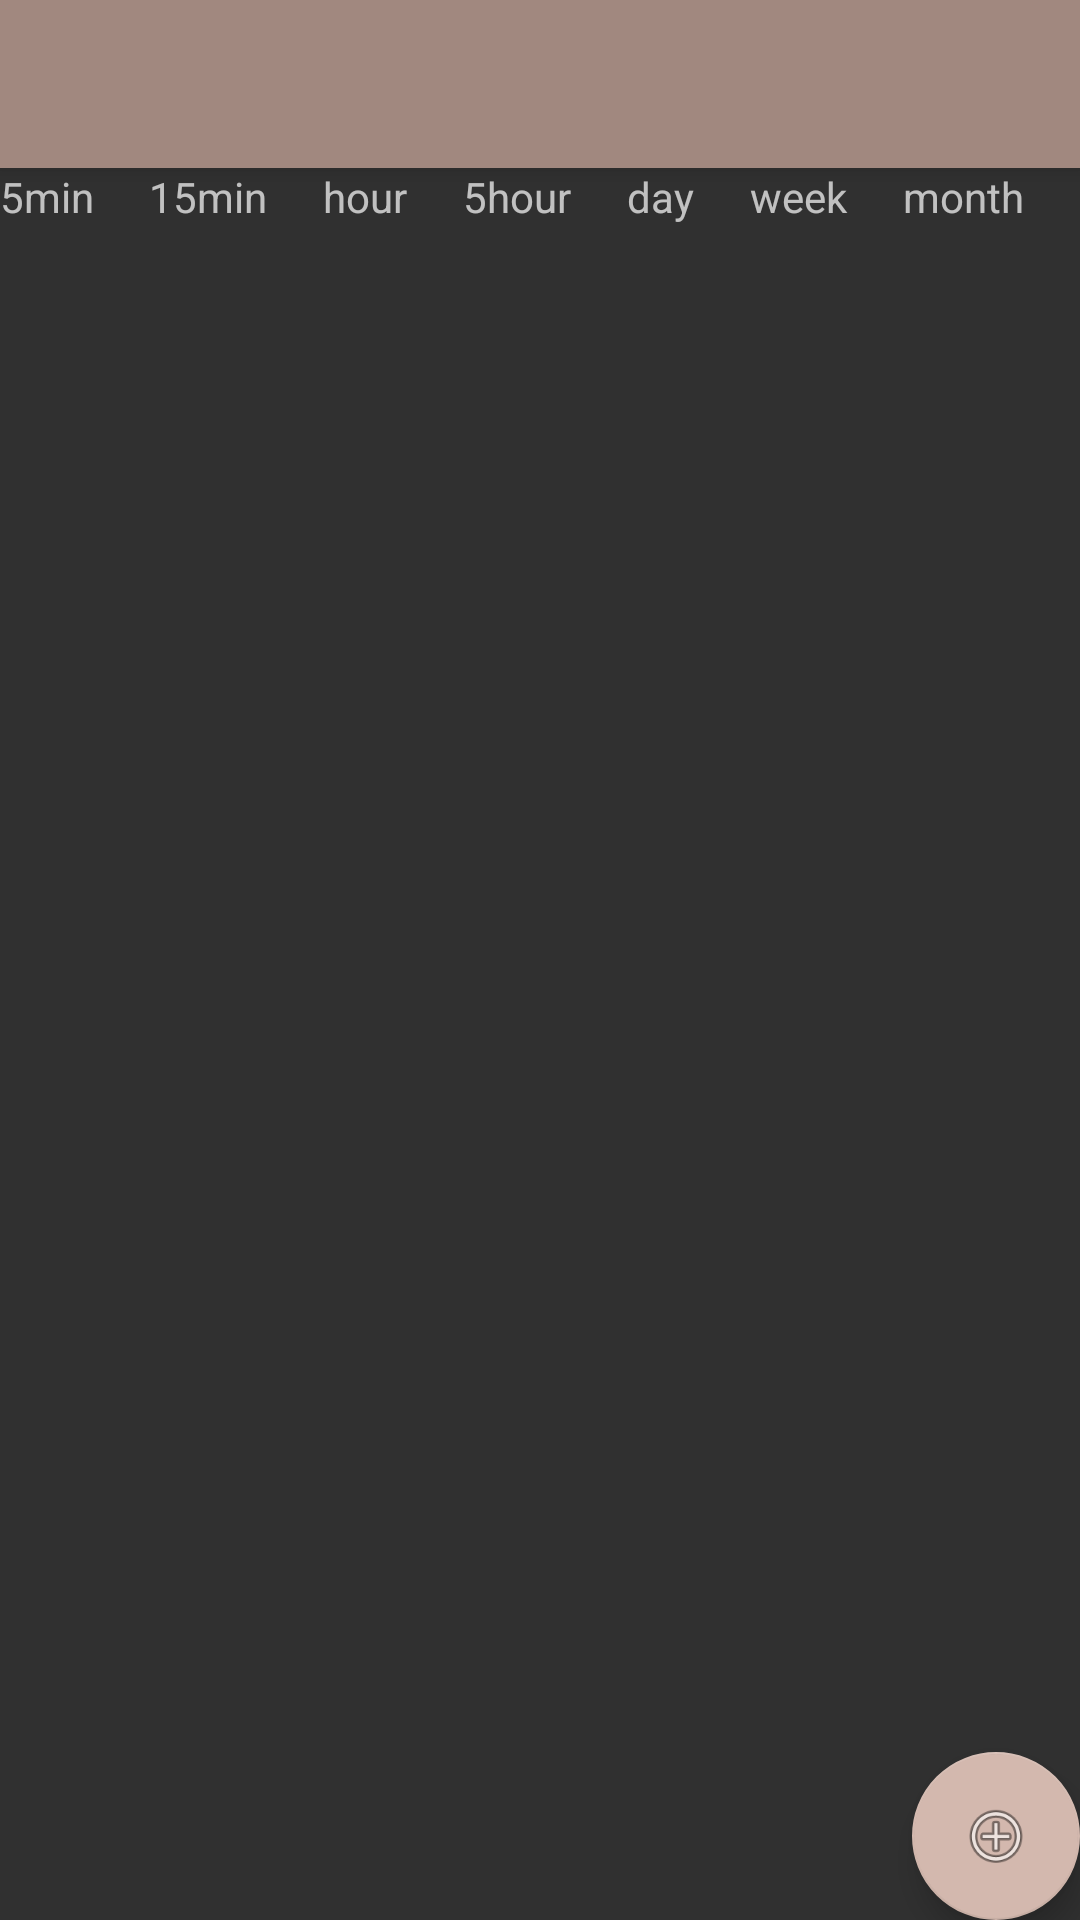

The Android layout XML behind this screen, and the referenced resources:
<!-- AndroidManifest.xml: application theme AppTheme -->
<!-- res/layout/activity_notifications.xml -->
<?xml version="1.0" encoding="utf-8"?>
<android.support.design.widget.CoordinatorLayout xmlns:android="http://schemas.android.com/apk/res/android"
    xmlns:app="http://schemas.android.com/apk/res-auto"
    xmlns:tools="http://schemas.android.com/tools"
    android:layout_width="match_parent"
    android:layout_height="match_parent"
    tools:context=".NotificationListActivity">

    <android.support.design.widget.AppBarLayout
        android:layout_width="match_parent"
        android:layout_height="wrap_content"
        android:theme="@style/AppTheme.AppBarOverlay">

        <android.support.v7.widget.Toolbar
            android:id="@+id/toolbar"
            android:layout_width="match_parent"
            android:layout_height="?attr/actionBarSize"
            android:background="?attr/colorPrimary"
            app:popupTheme="@style/AppTheme.PopupOverlay" />

    </android.support.design.widget.AppBarLayout>

    <include layout="@layout/content_notifications" />

    <android.support.design.widget.FloatingActionButton
        android:id="@+id/fabNewNotification"
        android:layout_width="wrap_content"
        android:layout_height="wrap_content"
        android:layout_gravity="bottom|end"
        android:layout_margin="@dimen/fab_margin"
        app:srcCompat="@android:drawable/ic_menu_add" />

</android.support.design.widget.CoordinatorLayout>
<!-- res/layout/content_notifications.xml (included above) -->
<?xml version="1.0" encoding="utf-8"?>
<android.support.constraint.ConstraintLayout xmlns:android="http://schemas.android.com/apk/res/android"
    xmlns:app="http://schemas.android.com/apk/res-auto"
    xmlns:tools="http://schemas.android.com/tools"
    android:layout_width="match_parent"
    android:layout_height="match_parent"
    app:layout_behavior="@string/appbar_scrolling_view_behavior"
    tools:context=".NotificationListActivity"
    tools:showIn="@layout/activity_notifications">

    <LinearLayout
        android:id="@+id/llColumns"
        android:layout_width="match_parent"
        android:layout_height="wrap_content"
        android:orientation="horizontal">

        <TextView
            android:layout_width="wrap_content"
            android:layout_height="wrap_content"
            android:layout_weight="1"
            android:text="5min" />

        <TextView
            android:layout_width="wrap_content"
            android:layout_height="wrap_content"
            android:layout_weight="1"
            android:text="15min" />

        <TextView
            android:layout_width="wrap_content"
            android:layout_height="wrap_content"
            android:layout_weight="1"
            android:text="hour" />

        <TextView
            android:layout_width="wrap_content"
            android:layout_height="wrap_content"
            android:layout_weight="1"
            android:text="5hour" />

        <TextView
            android:layout_width="wrap_content"
            android:layout_height="wrap_content"
            android:layout_weight="1"
            android:text="day" />

        <TextView
            android:layout_width="wrap_content"
            android:layout_height="wrap_content"
            android:layout_weight="1"
            android:text="week" />

        <TextView
            android:layout_width="wrap_content"
            android:layout_height="wrap_content"
            android:layout_weight="1"
            android:text="month" />
    </LinearLayout>

    <android.support.v7.widget.RecyclerView
        android:id="@+id/list_notifications"
        android:layout_width="match_parent"
        android:layout_height="wrap_content"
        app:layoutManager="LinearLayoutManager"
        tools:listitem="@layout/notification_list_item">
        
        
        

    </android.support.v7.widget.RecyclerView>

</android.support.constraint.ConstraintLayout>
<!-- res/layout/notification_list_item.xml (included above) -->
<?xml version="1.0" encoding="utf-8"?>
<android.support.v7.widget.CardView xmlns:android="http://schemas.android.com/apk/res/android"
    xmlns:card_view="http://schemas.android.com/apk/res-auto"
    android:layout_width="match_parent"
    android:layout_height="wrap_content"
    android:layout_marginLeft="5dp"
    android:layout_marginRight="5dp"
    android:layout_marginTop="5dp"
    android:animateLayoutChanges="true"
    card_view:cardCornerRadius="5dp">

    <RelativeLayout
        android:layout_width="match_parent"
        android:layout_height="match_parent"
        android:orientation="horizontal">

        <TextView
            android:id="@+id/tvnPid"
            android:layout_width="wrap_content"
            android:layout_height="wrap_content"
            android:layout_margin="@dimen/text_margin"
            android:text=""
            android:visibility="gone"
            android:textAppearance="?attr/textAppearanceListItem" />

        <TextView
            android:id="@+id/tvnSymbol"
            android:layout_width="wrap_content"
            android:layout_height="wrap_content"
            android:layout_margin="@dimen/text_margin"
            android:layout_toEndOf="@id/tvPid"
            android:layout_toRightOf="@id/tvPid"
            android:text="symbol"
            android:textAppearance="?attr/textAppearanceListItem" />

        <TextView
            android:id="@+id/tvnDescription"
            android:layout_width="wrap_content"
            android:layout_height="wrap_content"
            android:layout_toEndOf="@id/tvSymbol"
            android:layout_toRightOf="@id/tvSymbol"
            android:layout_marginTop="@dimen/text_margin"
            android:text="Description"
            android:textAppearance="?attr/textAppearanceListItem" />

        <LinearLayout
            android:layout_width="match_parent"
            android:layout_height="wrap_content"
            android:layout_below="@id/tvSymbol"
            android:orientation="vertical">

            <TextView
                android:id="@+id/tvSummaryTitle"
                android:layout_width="match_parent"
                android:layout_height="wrap_content"
                android:gravity="center"
                android:text="Summary"
                android:visibility="visible" />

            <LinearLayout
                android:id="@+id/llSummary"
                android:layout_width="match_parent"
                android:layout_height="wrap_content"
                android:orientation="horizontal"
                android:layout_marginBottom="3dp">

                <TextView
                    android:id="@+id/tvn5m"
                    android:layout_width="wrap_content"
                    android:layout_height="wrap_content"
                    android:layout_weight="1"
                    android:text="5min" />

                <TextView
                    android:id="@+id/tvn15m"
                    android:layout_width="wrap_content"
                    android:layout_height="wrap_content"
                    android:layout_weight="1"
                    android:text="15min" />

                <TextView
                    android:id="@+id/tvn1h"
                    android:layout_width="wrap_content"
                    android:layout_height="wrap_content"
                    android:layout_weight="1"
                    android:text="hour" />

                <TextView
                    android:id="@+id/tvn5h"
                    android:layout_width="wrap_content"
                    android:layout_height="wrap_content"
                    android:layout_weight="1"
                    android:text="5hour" />

                <TextView
                    android:id="@+id/tvnd"
                    android:layout_width="wrap_content"
                    android:layout_height="wrap_content"
                    android:layout_weight="1"
                    android:text="day" />

                <TextView
                    android:id="@+id/tvnw"
                    android:layout_width="wrap_content"
                    android:layout_height="wrap_content"
                    android:layout_weight="1"
                    android:text="week" />

                <TextView
                    android:id="@+id/tvnm"
                    android:layout_width="wrap_content"
                    android:layout_height="wrap_content"
                    android:layout_weight="1"
                    android:text="month" />
            </LinearLayout>
        </LinearLayout>
    </RelativeLayout>
</android.support.v7.widget.CardView>
<!-- resources referenced by this layout -->
<resources>
  <style name="AppTheme.AppBarOverlay" parent="ThemeOverlay.AppCompat.Dark.ActionBar" />
  <style name="AppTheme.PopupOverlay" parent="ThemeOverlay.AppCompat.Light" />
  <style name="AppTheme" parent="Theme.AppCompat.NoActionBar">
          
          <item name="colorPrimary">@color/primaryColor</item>
          <item name="colorPrimaryDark">@color/primaryDarkColor</item>
          <item name="colorAccent">@color/primaryLightColor</item>
      </style>
  <color name="primaryColor">#a1887f</color>
  <color name="primaryDarkColor">#725b53</color>
  <color name="primaryLightColor">#d3b8ae</color>
</resources>
